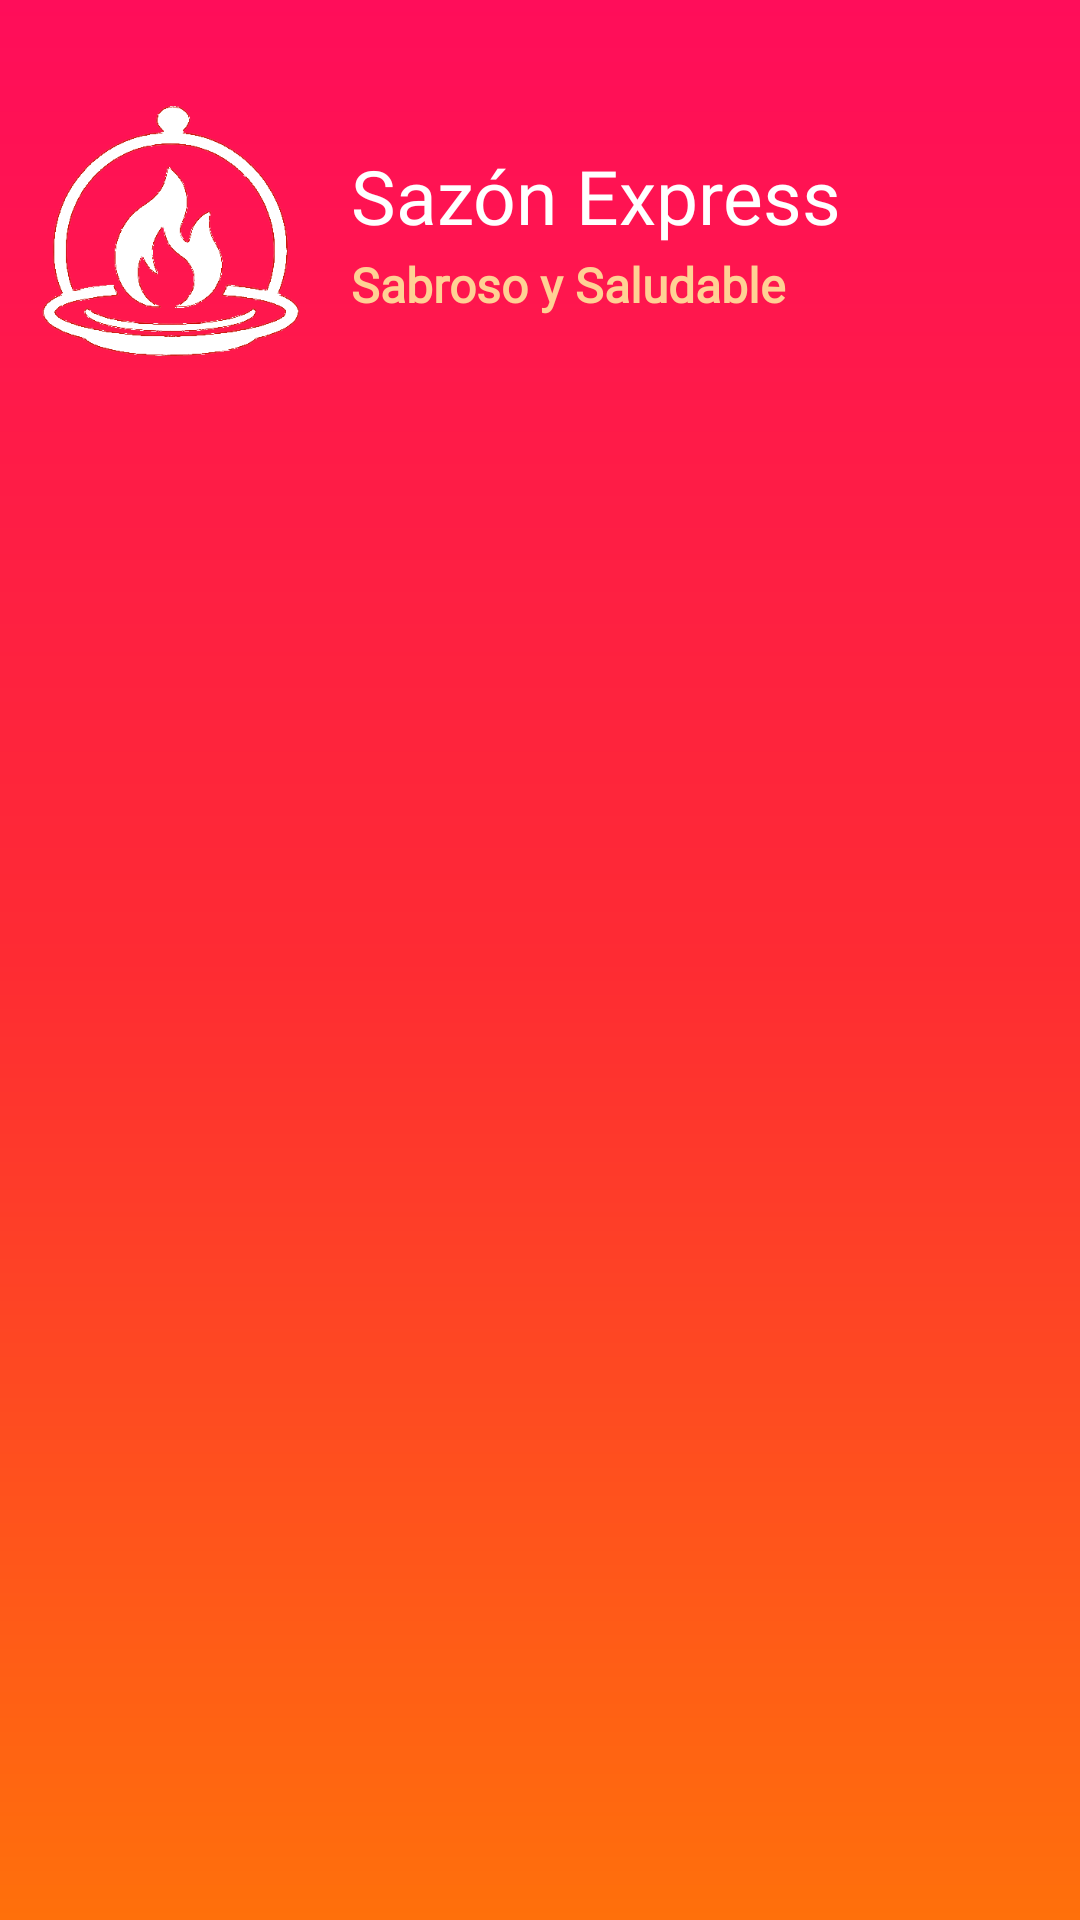

The Android layout XML behind this screen, and the referenced resources:
<!-- AndroidManifest.xml: application theme Theme.SazónExpressStaff -->
<!-- res/layout/header_nav.xml -->
<?xml version="1.0" encoding="utf-8"?>
<LinearLayout xmlns:android="http://schemas.android.com/apk/res/android"
    android:layout_width="match_parent"
    android:layout_height="wrap_content"
    android:background="@drawable/bg_gradiente_primario">

    <LinearLayout
        android:layout_width="match_parent"
        android:layout_height="wrap_content"
        android:orientation="horizontal"
        android:layout_marginTop="25dp"
        android:padding="7dp">

        <ImageView
            android:src="@drawable/sazon_express_icon_logo"
            android:layout_width="100dp"
            android:layout_height="90dp"/>

        <LinearLayout
            android:layout_width="match_parent"
            android:layout_height="wrap_content"
            android:layout_marginStart="10dp"
            android:orientation="vertical"
            android:layout_gravity="center">

            <TextView
                android:layout_width="match_parent"
                android:layout_height="wrap_content"
                android:text="@string/app_titulo"
                android:fontFamily="@font/berkshire_swash"
                android:textSize="25dp"
                android:textColor="@color/white" />

            <TextView
                android:layout_width="match_parent"
                android:layout_height="wrap_content"
                android:text="@string/app_tagline"
                android:textSize="16dp"
                android:fontFamily="@font/berkshire_swash"
                android:textStyle="bold"
                android:layout_marginTop="2dp"
                android:textColor="@color/skin" />

        </LinearLayout>
    </LinearLayout>

</LinearLayout>
<!-- resources referenced by this layout -->
<resources>
  <color name="skin">#FFD194</color>
  <color name="white">#FFFFFFFF</color>
  <!-- drawable bg_gradiente_primario (drawable) -->
  <?xml version="1.0" encoding="utf-8"?>
  <shape xmlns:android="http://schemas.android.com/apk/res/android" android:shape="rectangle">
      <gradient
          android:angle="90"
          android:startColor="@color/light_orange"
          android:centerColor="@color/light_red"
          android:endColor="@color/darknes_red"/>
  </shape>
  <!-- drawable sazon_express_icon_logo: png bitmap (drawable, 43038 bytes) -->
  <string name="app_tagline">Sabroso y Saludable</string>
  <string name="app_titulo">Sazón Express</string>
  <style name="Theme.SazónExpressStaff" parent="Base.Theme.SazónExpressStaff" />
  <color name="light_orange">#FF700b</color>
  <color name="light_red">#FE2B33</color>
  <color name="darknes_red">#FF0D5A</color>
  <style name="Base.Theme.SazónExpressStaff" parent="Theme.Material3.DayNight.NoActionBar">
          
          
      </style>
</resources>
